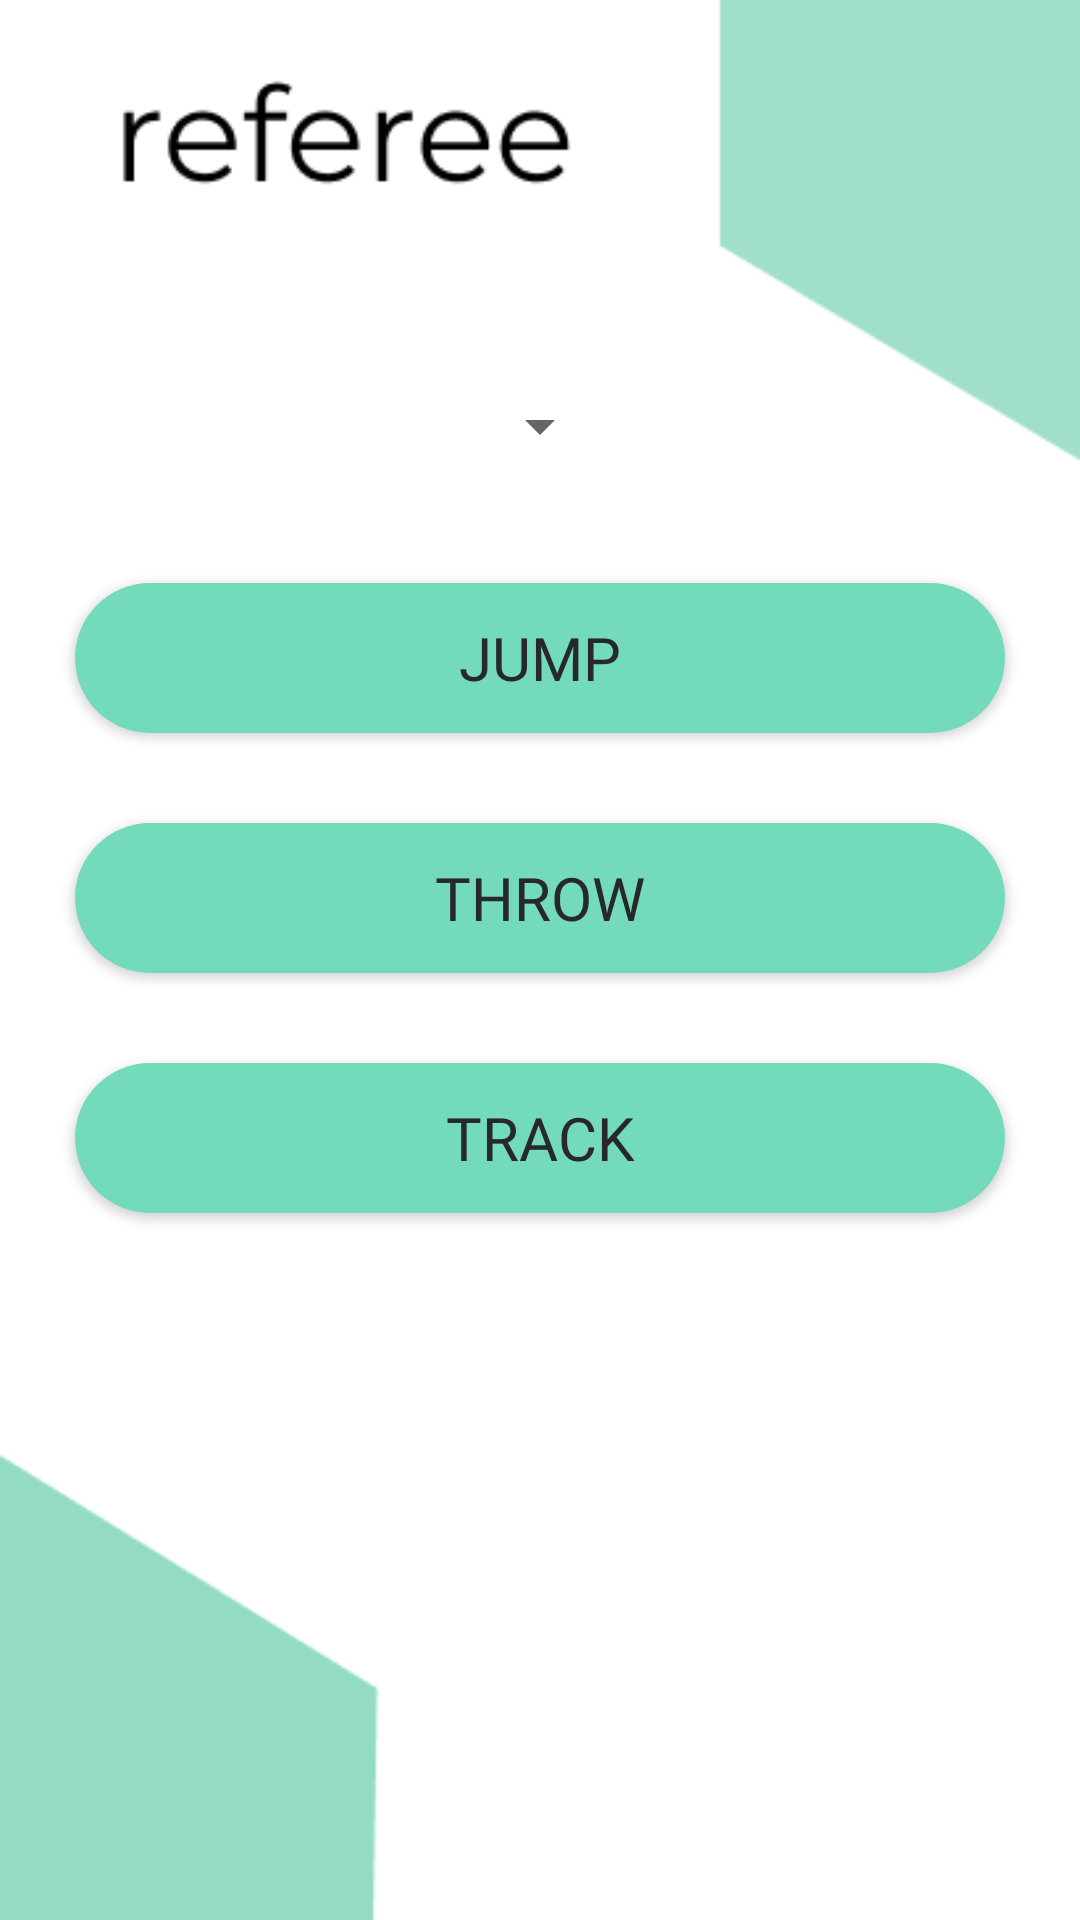

Layout XML and referenced resources for this Android screen:
<!-- AndroidManifest.xml: application theme Theme.Hsports -->
<!-- res/layout/activity_referee.xml -->
<?xml version="1.0" encoding="utf-8"?>
<LinearLayout xmlns:android="http://schemas.android.com/apk/res/android"
    xmlns:app="http://schemas.android.com/apk/res-auto"
    xmlns:tools="http://schemas.android.com/tools"
    android:layout_width="match_parent"
    android:layout_height="match_parent"
    android:orientation="vertical"
    tools:context=".JoinEventTeam"
    android:background="@drawable/referee"
    >




    <ScrollView
        android:layout_width="match_parent"
        android:layout_height="wrap_content">



        <LinearLayout
            android:layout_width="match_parent"
            android:layout_height="wrap_content"
            android:padding="10dp"
            android:orientation="vertical">

            <Spinner

                android:layout_width="wrap_content"
                android:layout_height="wrap_content"
                android:id="@+id/activity_referee_gender_spinner"
                android:layout_gravity="center"
                android:layout_margin="120dp"
                />



            <TextView
                android:id="@+id/activity_referee_jump"
                android:layout_width="310dp"
                android:layout_height="50dp"
                android:layout_marginTop="-80dp"
                android:text="JUMP"
                android:elevation="2dp"
                android:background="@drawable/rounded_corner"
                android:textSize="20sp"
                android:textColor="@color/black"
                android:fontFamily="@font/montserrat_regular"
                android:backgroundTint="@color/green_shade"
                android:layout_gravity="center"
                android:gravity="center"/>


            <androidx.recyclerview.widget.RecyclerView
                android:id="@+id/activity_referee_jump_recycler_view"
                android:layout_width="300dp"
                android:layout_height="wrap_content"
                android:layout_gravity="center"
                tools:listitem="@layout/card_view_" />


            <TextView
                android:id="@+id/activity_referee_throw"
                android:layout_width="310dp"
                android:layout_height="50dp"
                android:layout_marginTop="30dp"
                android:elevation="2dp"
                android:fontFamily="@font/montserrat_regular"
                android:background="@drawable/rounded_corner"
                android:text="THROW"
                android:textColor="@color/black"
                android:textSize="20sp"
                android:backgroundTint="@color/green_shade"
                android:gravity="center"
                android:layout_gravity="center">
            </TextView>


            <androidx.recyclerview.widget.RecyclerView
                android:id="@+id/activity_referee_throw_recycler_view"
                android:layout_width="300dp"
                android:layout_height="wrap_content"
                android:layout_gravity="center"
                tools:listitem="@layout/card_view_" />


            <TextView
                android:id="@+id/activity_referee_track"
                android:layout_width="310dp"
                android:layout_height="50dp"
                android:elevation="2dp"
                android:layout_marginTop="30dp"
                android:background="@drawable/rounded_corner"
                android:text="TRACK"
                android:textColor="@color/black"
                android:textSize="20sp"
                android:fontFamily="@font/montserrat_regular"
                android:backgroundTint="@color/green_shade"
                android:gravity="center"
                android:layout_gravity="center"/>


            <androidx.recyclerview.widget.RecyclerView
                android:id="@+id/activity_referee_track_recycler_view"
                android:layout_width="300dp"
                android:layout_height="wrap_content"
                android:layout_gravity="center"
                tools:listitem="@layout/card_view_" />

        </LinearLayout>
    </ScrollView>
</LinearLayout>
<!-- res/layout/card_view_.xml (included above) -->
<?xml version="1.0" encoding="utf-8"?>
<androidx.cardview.widget.CardView xmlns:android="http://schemas.android.com/apk/res/android"
    xmlns:app="http://schemas.android.com/apk/res-auto"
    android:layout_width="match_parent"
    android:layout_height="wrap_content"
    android:layout_margin="10dp"
    app:cardElevation="6dp">

    <TextView
        android:id="@+id/card_view_name"
        android:layout_width="match_parent"
        android:layout_height="wrap_content"
        android:padding="10dp"
        android:text="Name"
        android:fontFamily="@font/montserrat_regular"
        android:textSize="20sp"
        />
</androidx.cardview.widget.CardView>
<!-- resources referenced by this layout -->
<resources>
  <color name="black">#27282A</color>
  <color name="green_shade">#73DABB</color>
  <!-- drawable referee: png bitmap (drawable, 6414 bytes) -->
  <!-- drawable rounded_corner (drawable) -->
  <?xml version="1.0" encoding="utf-8"?>
  <shape xmlns:android="http://schemas.android.com/apk/res/android" android:shape="rectangle">
  
  
      <solid android:color="@color/light_white" />
      <corners android:radius="71dp" />
  </shape>
  <style name="Theme.Hsports" parent="Theme.MaterialComponents.Light.NoActionBar">
          
          <item name="colorPrimary">@color/black</item>
          <item name="colorPrimaryVariant">@color/purple_700</item>
          <item name="colorOnPrimary">@color/white</item>
          
          <item name="colorSecondary">@color/teal_200</item>
          <item name="colorSecondaryVariant">@color/teal_700</item>
          <item name="colorOnSecondary">@color/black</item>
          
          <item name="android:statusBarColor" tools:targetApi="l">@color/black</item>
          
      </style>
  <color name="light_white">#FEFEFE</color>
  <color name="purple_700">#FF3700B3</color>
  <color name="white">#FFFFFFFF</color>
  <color name="teal_200">#FF03DAC5</color>
  <color name="teal_700">#FF018786</color>
</resources>
